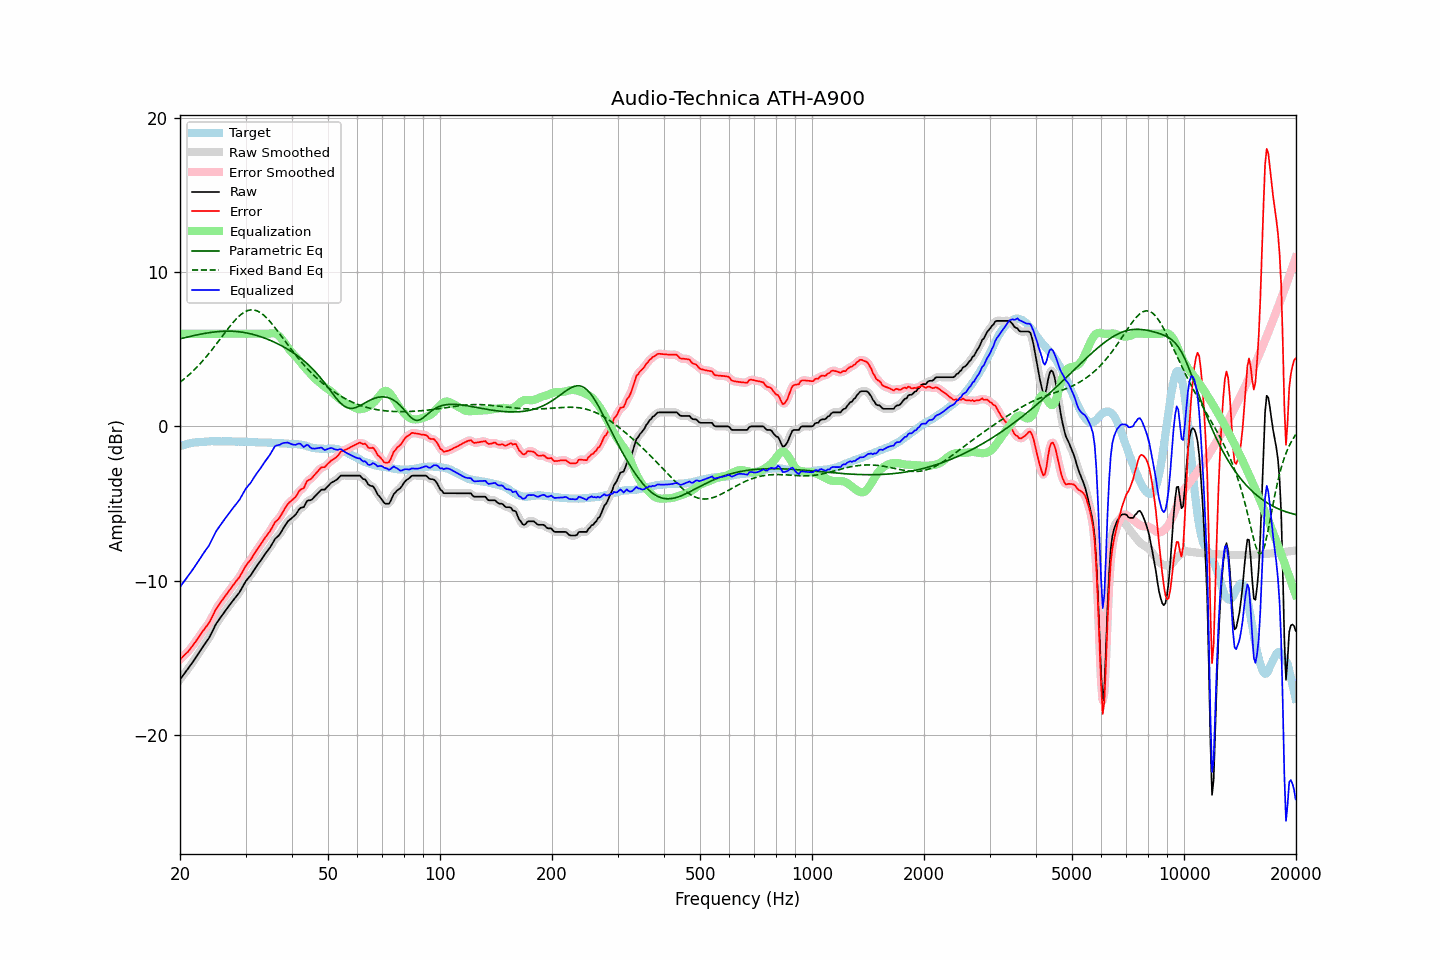

Source data for this figure (header and first rows):
frequency, raw, error, smoothed, error_smoothed, equalization, parametric_eq, fixed_band_eq, equalized_raw, equalized_smoothed, target
20.00, -16.42, -15.12, -16.41, -15.12, 6.00, 5.67, 2.86, -10.42, -10.41, -1.29
20.20, -16.28, -15.02, -16.28, -15.02, 6.00, 5.70, 2.94, -10.28, -10.28, -1.25
20.40, -16.13, -14.91, -16.14, -14.92, 6.00, 5.72, 3.02, -10.13, -10.14, -1.22
20.61, -16.00, -14.80, -16.00, -14.81, 6.00, 5.75, 3.11, -10.00, -10.00, -1.19
20.81, -15.86, -14.71, -15.86, -14.71, 6.00, 5.77, 3.19, -9.86, -9.86, -1.15
21.02, -15.73, -14.61, -15.72, -14.60, 6.00, 5.80, 3.29, -9.73, -9.72, -1.11
21.23, -15.58, -14.47, -15.58, -14.48, 6.00, 5.82, 3.38, -9.58, -9.58, -1.10
21.44, -15.42, -14.34, -15.43, -14.35, 6.00, 5.84, 3.48, -9.42, -9.43, -1.08
21.66, -15.28, -14.21, -15.28, -14.21, 6.00, 5.87, 3.57, -9.28, -9.28, -1.07
21.87, -15.12, -14.07, -15.12, -14.07, 6.00, 5.89, 3.68, -9.12, -9.12, -1.05
22.09, -14.96, -13.93, -14.97, -13.92, 6.00, 5.91, 3.78, -8.96, -8.97, -1.04
22.31, -14.80, -13.77, -14.81, -13.77, 6.00, 5.94, 3.89, -8.80, -8.81, -1.04
22.54, -14.65, -13.62, -14.65, -13.62, 6.00, 5.96, 4.00, -8.65, -8.65, -1.03
22.76, -14.48, -13.47, -14.49, -13.47, 6.00, 5.98, 4.11, -8.48, -8.49, -1.02
22.99, -14.33, -13.31, -14.33, -13.32, 6.00, 6.00, 4.23, -8.33, -8.33, -1.02
23.22, -14.18, -13.17, -14.17, -13.17, 6.00, 6.02, 4.35, -8.18, -8.17, -1.01
23.45, -14.03, -13.03, -14.03, -13.03, 6.00, 6.04, 4.47, -8.03, -8.03, -1.00
23.69, -13.88, -12.89, -13.88, -12.90, 6.00, 6.05, 4.59, -7.88, -7.88, -0.99
23.92, -13.73, -12.76, -13.72, -12.74, 6.00, 6.07, 4.72, -7.73, -7.72, -0.98
24.16, -13.53, -12.57, -13.53, -12.57, 6.00, 6.08, 4.85, -7.53, -7.53, -0.97
24.40, -13.32, -12.36, -13.33, -12.36, 6.00, 6.10, 4.98, -7.32, -7.33, -0.96
24.65, -13.12, -12.15, -13.11, -12.14, 6.00, 6.11, 5.11, -7.12, -7.11, -0.97
24.89, -12.89, -11.92, -12.91, -11.94, 6.00, 6.12, 5.25, -6.89, -6.91, -0.97
25.14, -12.72, -11.75, -12.73, -11.76, 6.00, 6.13, 5.39, -6.72, -6.73, -0.97
25.39, -12.57, -11.60, -12.57, -11.60, 6.00, 6.14, 5.52, -6.57, -6.57, -0.97
25.65, -12.43, -11.46, -12.42, -11.45, 6.00, 6.15, 5.66, -6.43, -6.42, -0.97
25.91, -12.28, -11.30, -12.28, -11.30, 6.00, 6.16, 5.80, -6.28, -6.28, -0.98
26.16, -12.13, -11.16, -12.14, -11.16, 6.00, 6.16, 5.94, -6.13, -6.14, -0.97
26.43, -12.00, -11.03, -11.99, -11.02, 6.00, 6.17, 6.08, -6.00, -5.99, -0.97
26.69, -11.86, -10.88, -11.85, -10.88, 6.00, 6.17, 6.21, -5.86, -5.85, -0.97
26.96, -11.71, -10.73, -11.71, -10.74, 6.00, 6.17, 6.35, -5.71, -5.71, -0.97
27.23, -11.58, -10.60, -11.57, -10.60, 6.00, 6.17, 6.48, -5.58, -5.57, -0.98
27.50, -11.44, -10.46, -11.44, -10.46, 6.00, 6.17, 6.61, -5.44, -5.44, -0.98
27.77, -11.29, -10.31, -11.30, -10.31, 6.00, 6.16, 6.73, -5.29, -5.30, -0.99
28.05, -11.17, -10.18, -11.16, -10.17, 6.00, 6.16, 6.85, -5.17, -5.16, -0.99
28.33, -11.03, -10.03, -11.03, -10.04, 6.00, 6.15, 6.96, -5.03, -5.03, -1.00
28.62, -10.90, -9.91, -10.90, -9.91, 6.00, 6.14, 7.07, -4.90, -4.90, -0.99
28.90, -10.77, -9.78, -10.75, -9.76, 6.00, 6.13, 7.17, -4.77, -4.75, -0.99
29.19, -10.59, -9.59, -10.58, -9.59, 6.00, 6.11, 7.26, -4.59, -4.58, -1.00
29.48, -10.39, -9.40, -10.40, -9.40, 6.00, 6.10, 7.33, -4.39, -4.40, -0.99
29.78, -10.21, -9.22, -10.21, -9.21, 6.00, 6.08, 7.40, -4.21, -4.21, -0.99
30.08, -10.03, -9.04, -10.04, -9.05, 6.00, 6.06, 7.46, -4.03, -4.04, -0.99
30.38, -9.90, -8.89, -9.90, -8.90, 6.00, 6.04, 7.50, -3.90, -3.90, -1.00
30.68, -9.78, -8.77, -9.77, -8.77, 6.00, 6.02, 7.53, -3.78, -3.77, -1.01
30.99, -9.66, -8.64, -9.64, -8.63, 6.00, 6.00, 7.55, -3.66, -3.64, -1.02
31.30, -9.49, -8.47, -9.49, -8.47, 6.00, 5.97, 7.55, -3.49, -3.49, -1.02
31.61, -9.33, -8.31, -9.33, -8.31, 6.00, 5.94, 7.54, -3.33, -3.33, -1.02
31.93, -9.17, -8.14, -9.17, -8.14, 6.00, 5.91, 7.52, -3.17, -3.17, -1.03
32.24, -9.01, -7.97, -9.02, -7.98, 6.00, 5.88, 7.48, -3.01, -3.02, -1.04
32.57, -8.88, -7.83, -8.87, -7.83, 6.00, 5.85, 7.43, -2.88, -2.87, -1.04
32.89, -8.73, -7.69, -8.73, -7.68, 6.00, 5.82, 7.37, -2.73, -2.73, -1.05
33.22, -8.58, -7.53, -8.58, -7.53, 6.00, 5.78, 7.30, -2.58, -2.58, -1.05
33.55, -8.42, -7.38, -8.42, -7.37, 6.00, 5.74, 7.22, -2.42, -2.42, -1.05
33.89, -8.27, -7.22, -8.27, -7.22, 6.00, 5.70, 7.12, -2.27, -2.27, -1.05
34.23, -8.13, -7.08, -8.13, -7.08, 6.00, 5.66, 7.02, -2.13, -2.13, -1.05
34.57, -8.00, -6.93, -7.99, -6.94, 6.01, 5.62, 6.91, -1.99, -1.99, -1.06
34.92, -7.86, -6.79, -7.85, -6.78, 6.02, 5.58, 6.79, -1.84, -1.83, -1.07
35.27, -7.69, -6.62, -7.68, -6.61, 6.03, 5.53, 6.67, -1.66, -1.65, -1.07
35.62, -7.51, -6.43, -7.50, -6.43, 6.03, 5.49, 6.54, -1.48, -1.47, -1.08
35.97, -7.32, -6.23, -7.34, -6.27, 6.01, 5.44, 6.41, -1.30, -1.33, -1.08
... 635 more rows
